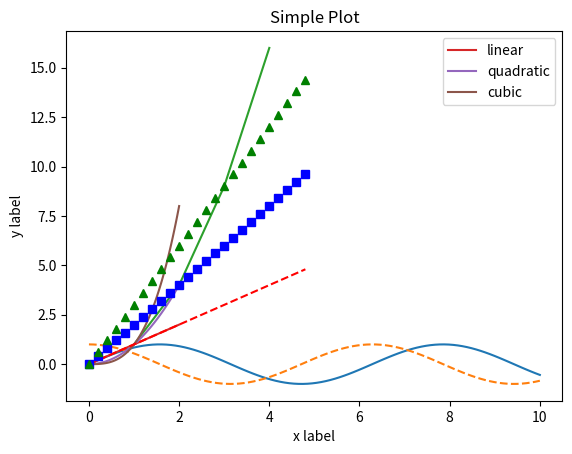
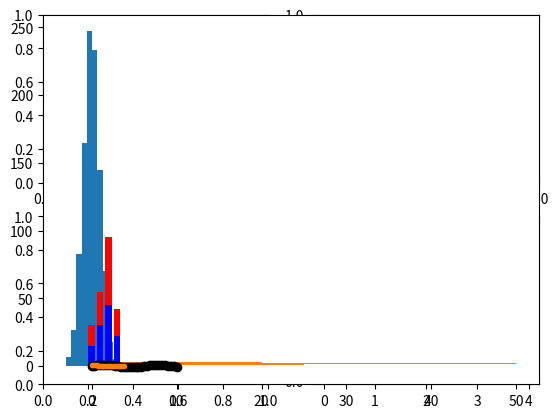
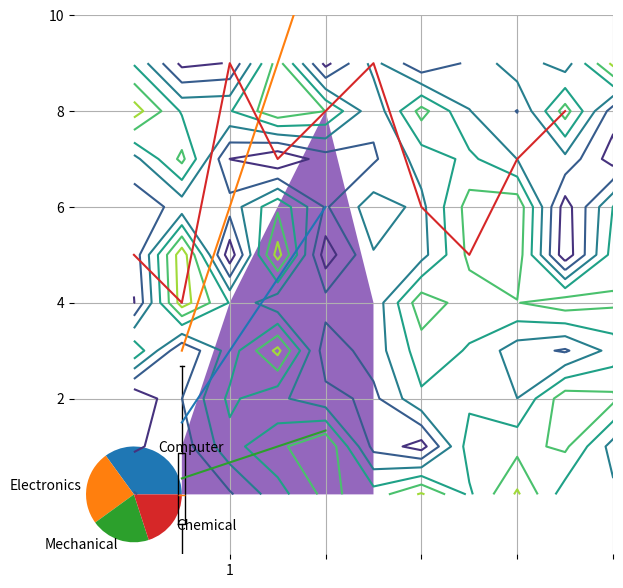

Generate these figures, in order, with matplotlib:
import numpy as np
import pandas as pd
import matplotlib.pyplot as plt

x1 = np.linspace(0, 10, 100)
fig = plt.figure()
plt.plot(x1, np.sin(x1), '-')
plt.plot(x1, np.cos(x1), '--')
plt.xlabel('X-axis')
plt.ylabel('Y-axis')
plt.title('Sine and Cosine Functions')
plt.legend(['Sine', 'Cosine'])
plt.show()

plt.plot([1, 2, 3, 4], [1, 4, 9, 16])
plt.show()

x = np.linspace(0, 2, 100)
plt.plot(x, x, label='linear')
plt.plot(x, x**2, label='quadratic')
plt.plot(x, x**3, label='cubic')
plt.xlabel('x label')
plt.ylabel('y label')
plt.title("Simple Plot")
plt.legend()
plt.show()

t = np.arange(0., 5., 0.2)
plt.plot(t, t, 'r--', t, t*2, 'bs', t, t*3, 'g^')
plt.show()

fig = plt.figure()
ax1 = fig.add_subplot(2, 2, 1)
ax2 = fig.add_subplot(2, 2, 2)
ax3 = fig.add_subplot(2, 2, 3)
ax4 = fig.add_subplot(2, 2, 4)
plt.show()

plt.plot([1, 3, 2, 4], 'b-')
plt.show()

x4 = range(1, 5)
plt.plot(x4, [xi*1.5 for xi in x4],'r')
plt.plot(x4, [xi*3 for xi in x4],'b')
plt.plot(x4, [xi/3.0 for xi in x4],'g')
plt.show()

ax = plt.axes()
x7 = np.linspace(0, 10, 30)
y7 = np.sin(x7)
plt.plot(x7, y7, 'o', color = 'black')
plt.show()

data1 = np.random.randn(1000)
plt.hist(data1)
plt.show()

data2 = [5. , 25. , 50. , 20.]
plt.bar(range(len(data2)), data2)
plt.show()

data2 = [5. , 25. , 50. , 20.]
plt.barh(range(len(data2)), data2)
plt.show()

x9 = np.arange(0, 4, 0.2)
y9 = np.exp(-x9)
e1 = 0.1 * np.abs(np.random.randn(len(y9)))
plt.errorbar(x9, y9, yerr = e1, fmt = '.-')
plt.show()

A = [15., 30., 45., 22.]
B = [15., 25., 50., 20.]
z2 = range(4)
plt.bar(z2, A, color = 'b')
plt.bar(z2, B, color = 'r', bottom = A)
plt.show()

plt.figure(figsize=(7,7))
x10 = [35, 25, 20, 20]
labels = ['Computer', 'Electronics', 'Mechanical', 'Chemical']
plt.pie(x10, labels=labels)
plt.show()

data3 = np.random.randn(100)
plt.boxplot(data3)
plt.show()

x12 = range(1, 6)
y12 = [1, 4, 6, 8, 4]
plt.fill_between(x12, y12)
plt.show()

matrix1 = np.random.rand(10, 20)
cp = plt.contour(matrix1)
plt.show()

x15 = np.arange(1, 5)
plt.plot(x15, x15*1.5, x15, x15*3.0, x15, x15/3.0)
plt.grid(True)
plt.show()

u = [5, 4, 9, 7, 8, 9, 6, 5, 7, 8]
plt.plot(u)
plt.xticks([2, 4, 6, 8, 10])
plt.yticks([2, 4, 6, 8, 10])
plt.show()